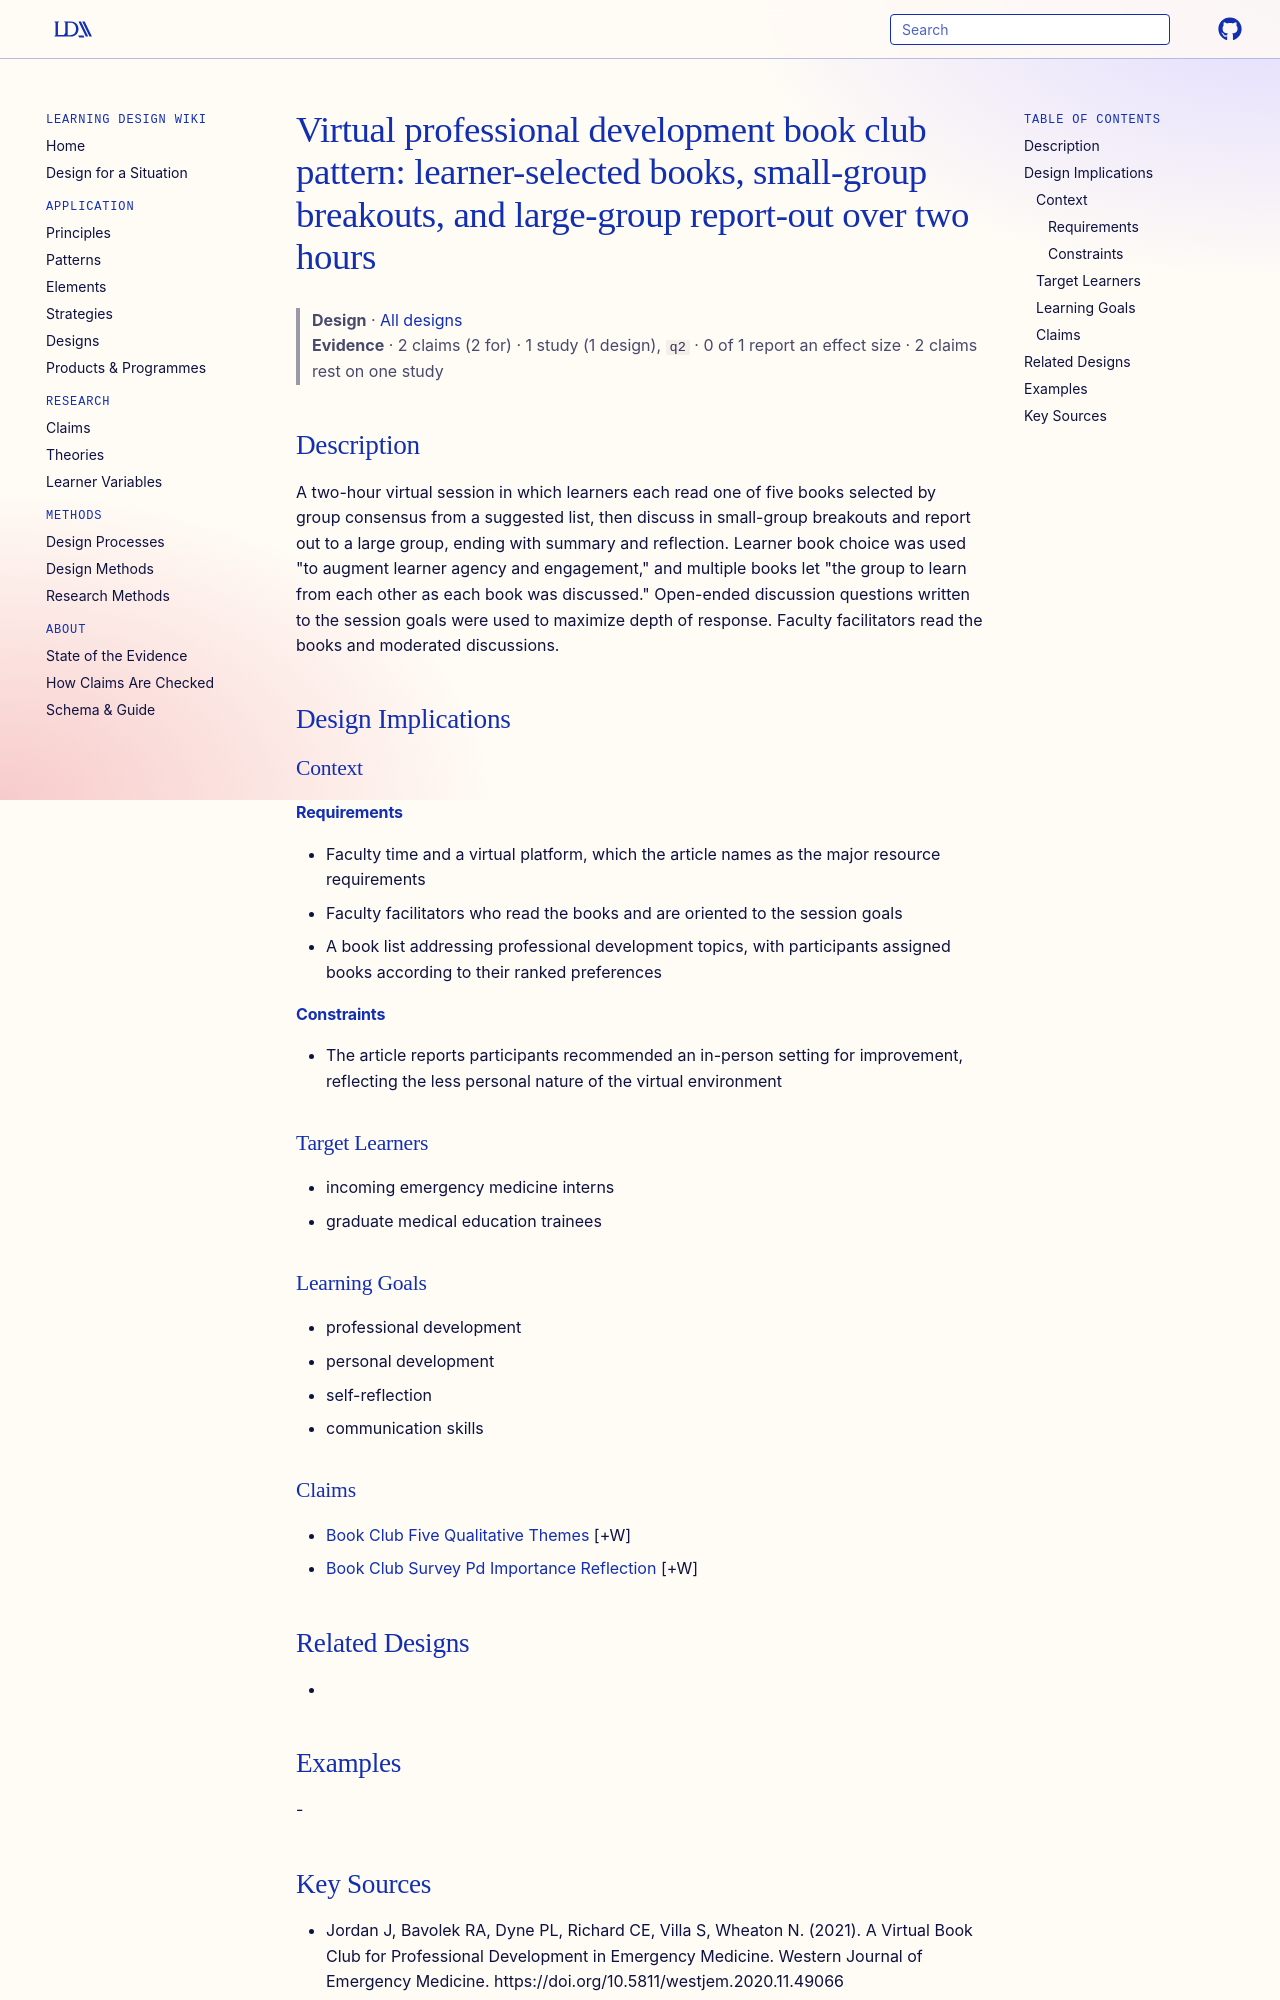

repository: Learning-Design-Alliance/learning-wiki · page: designs/virtual-pd-book-club-pattern/index.html · generator: mkdocs

---
type: design
id: virtual-pd-book-club-pattern
title: "Virtual professional development book club pattern: learner-selected books, small-group breakouts, and large-group report-out over two hours"
description: A two-hour virtual session in which learners each read one of five books selected by group consensus from a suggested list, then discuss in small-group breakouts and report out to a large group, ending with summary an...
status: review
generated:
  by: "process:settle-candidates"
  at: 2026-11-08
sources:
  - id: jordan-j-2021
    resource: "https://doi.org/10.5811/westjem.2020.11.49066"
    title: "Jordan J, Bavolek RA, Dyne PL, Richard CE, Villa S, Wheaton N. (2021). A Virtual Book Club for Professional Development in Emergency Medicine. Western Journal of Emergency Medicine. https://doi.org/10.5811/westjem.2020.11.49066"
    author: Jordan J, Bavolek RA, Dyne PL, Richard CE, Villa S, Wheaton N
---

# Virtual professional development book club pattern: learner-selected books, small-group breakouts, and large-group report-out over two hours

> **Design** · [All designs](index.md)
> **Evidence** · 2 claims (2 for) · 1 study (1 design), `q2` · 0 of 1 report an effect size · 2 claims rest on one study

## Description
A two-hour virtual session in which learners each read one of five books selected by group consensus from a suggested list, then discuss in small-group breakouts and report out to a large group, ending with summary and reflection. Learner book choice was used "to augment learner agency and engagement," and multiple books let "the group to learn from each other as each book was discussed." Open-ended discussion questions written to the session goals were used to maximize depth of response. Faculty facilitators read the books and moderated discussions.

## Design Implications

### Context
#### Requirements
- Faculty time and a virtual platform, which the article names as the major resource requirements
- Faculty facilitators who read the books and are oriented to the session goals
- A book list addressing professional development topics, with participants assigned books according to their ranked preferences
#### Constraints
- The article reports participants recommended an in-person setting for improvement, reflecting the less personal nature of the virtual environment

### Target Learners
- incoming emergency medicine interns
- graduate medical education trainees

### Learning Goals
- professional development
- personal development
- self-reflection
- communication skills

### Claims
- [Book Club Five Qualitative Themes](../claims/book-club-five-qualitative-themes.md) [+W]
- [Book Club Survey Pd Importance Reflection](../claims/book-club-survey-pd-importance-reflection.md) [+W]

## Related Designs
- 

## Examples
-
